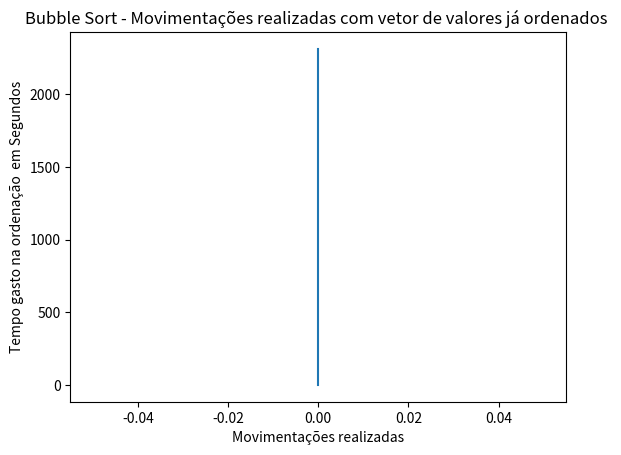

Python code for this plot:
import matplotlib.pyplot



# movimentações realizadas

valores = [0,0,0,0,0,0]
tempo = [0.222403,6.618840,28.743983,129.208867,660.944389,2311.806743]
matplotlib.pyplot.title('Bubble Sort - Movimentações realizadas com vetor de valores já ordenados ')
matplotlib.pyplot.xlabel('Movimentações realizadas')
matplotlib.pyplot.ylabel('Tempo gasto na ordenação  em Segundos')
matplotlib.pyplot.plot(valores,tempo)
matplotlib.pyplot.show()
